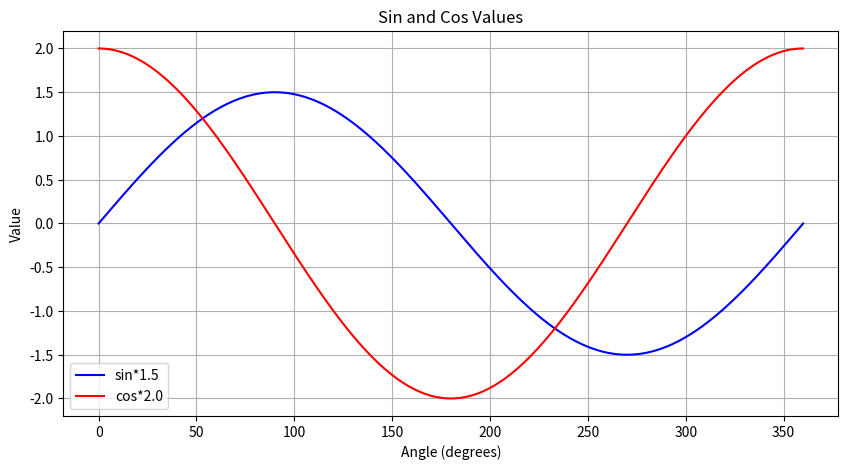

The matplotlib source for this figure:
import numpy as np
import matplotlib.pyplot as plt

# 角度を0〜360度で1度刻みで作成
angles = np.arange(0, 361, 1) # 360とすると360度が含まれない

# 角度をラジアンに変換
radians = np.deg2rad(angles)

# sinとcosの値を計算
sin_values = np.sin(radians) * 1.5 # sin値を1.5倍
cos_values = np.cos(radians) * 2.0 # cos値を2.0倍

# 2次元配列にまとめる（列: sin, cos）
values_array = np.column_stack((sin_values, cos_values))

# コンソール出力
np.set_printoptions(precision=3, suppress=True)
print("角度ごとの sin, cos の値（ sin * 1.5, cos * 2.0 ）:")
print(values_array)

# グラフの描画
plt.figure(figsize=(10, 5))
plt.plot(angles, sin_values, label='sin*1.5', color='blue')
plt.plot(angles, cos_values, label='cos*2.0', color='red')
plt.title('Sin and Cos Values')
plt.xlabel('Angle (degrees)')
plt.ylabel('Value')
plt.legend()
plt.grid(True)
plt.show()